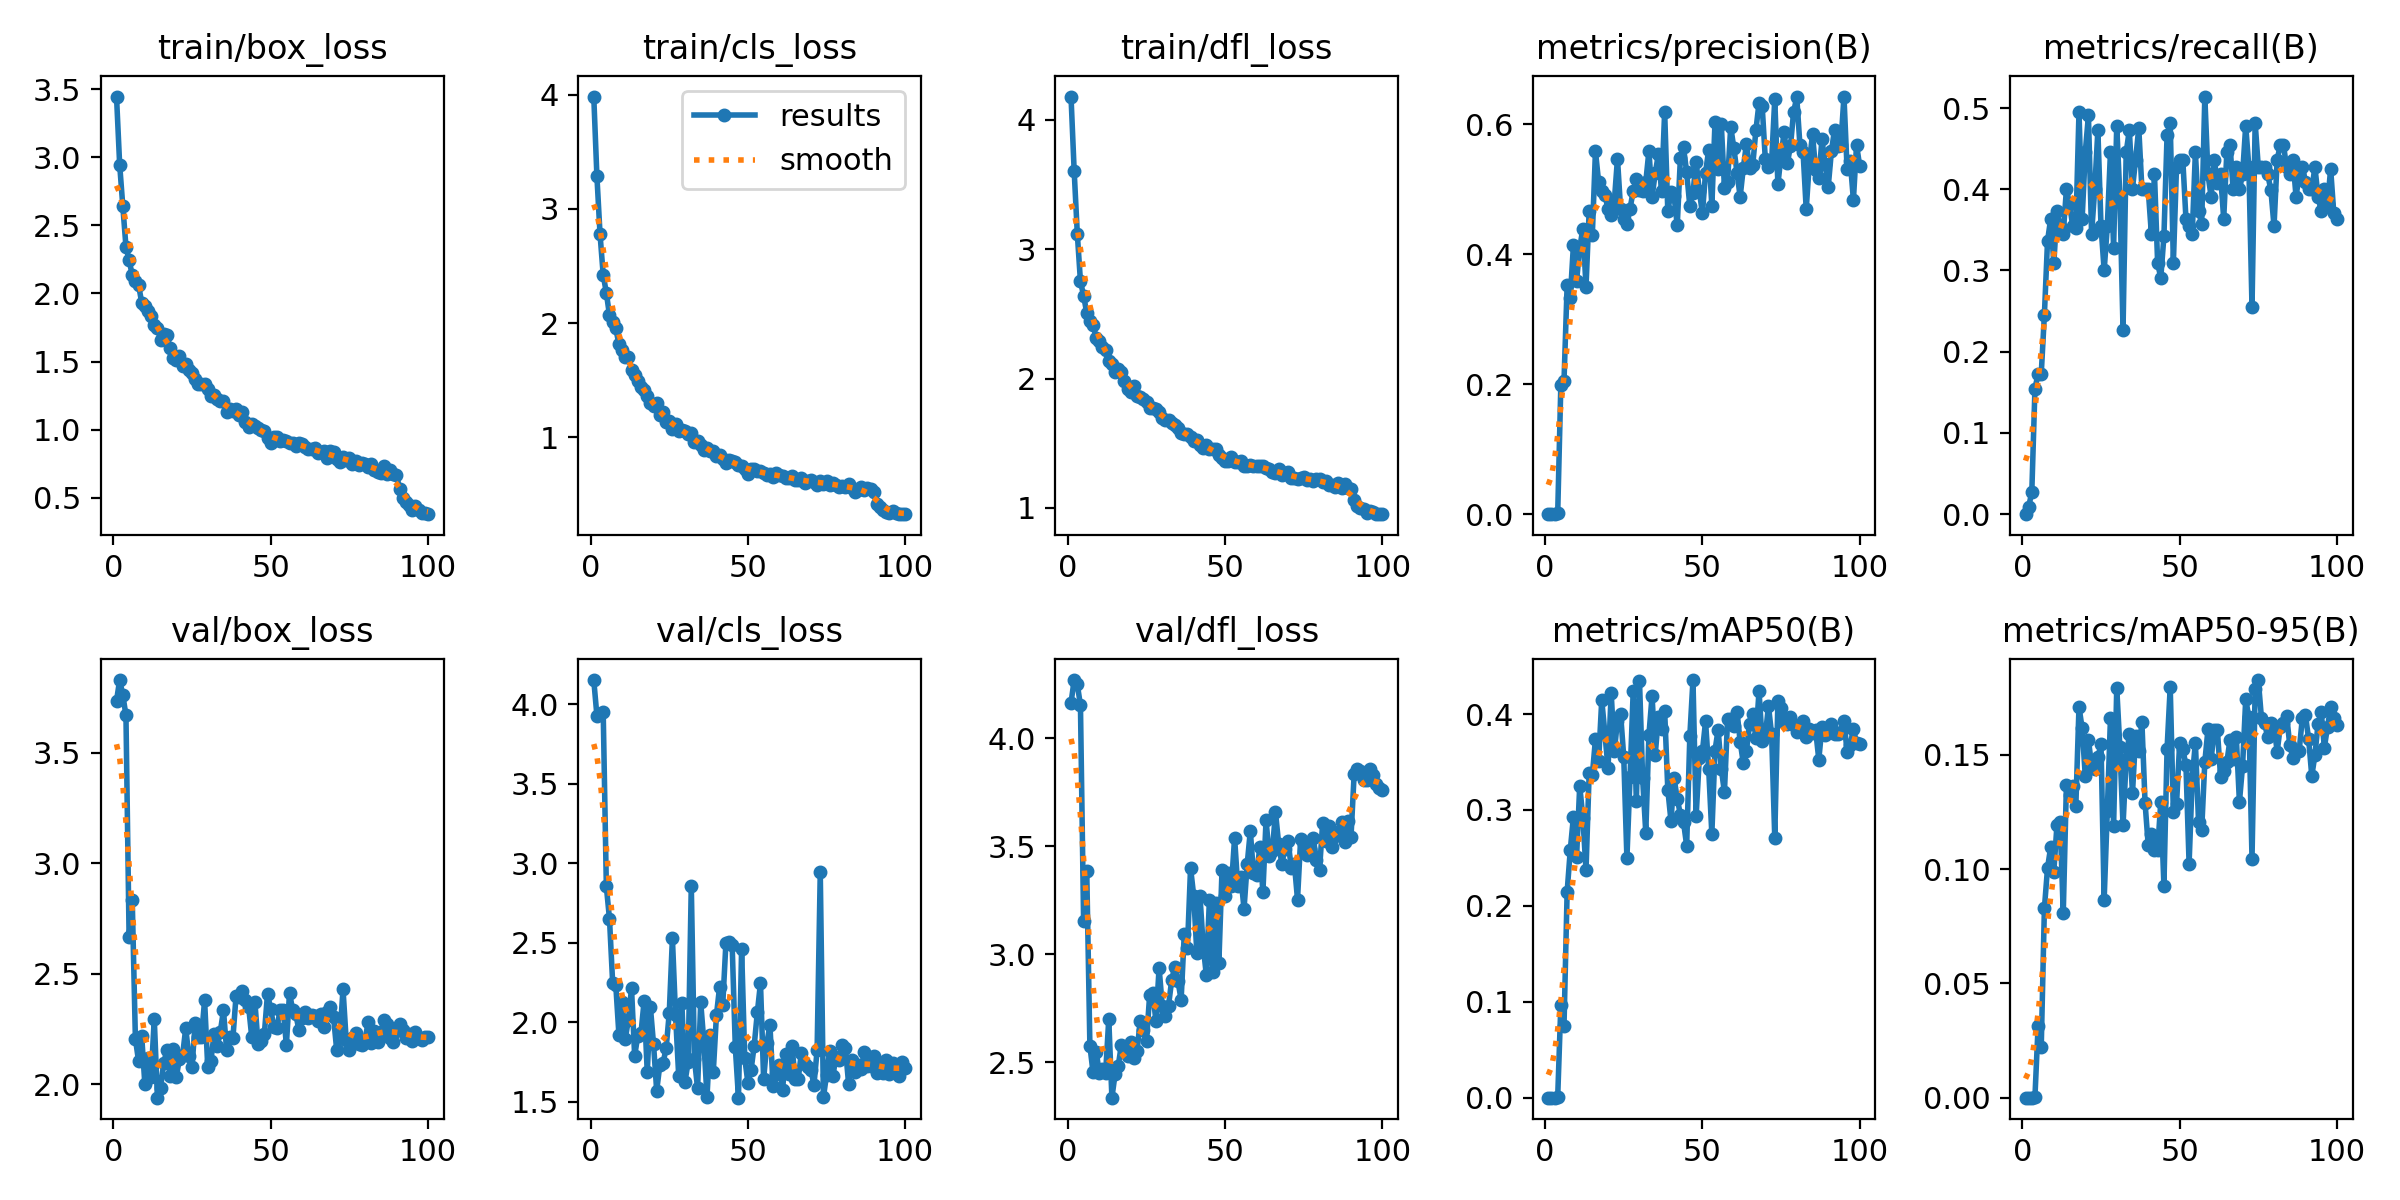

Data behind this chart, as committed beside it:
epoch, time, train/box_loss, train/cls_loss, train/dfl_loss, metrics/precision(B), metrics/recall(B), metrics/mAP50(B), metrics/mAP50-95(B), val/box_loss, val/cls_loss, val/dfl_loss, lr/pg0, lr/pg1, lr/pg2
1, 1.555, 3.445, 3.983, 4.181, 0, 0, 0, 0, 3.736, 4.152, 4.165, 0.00046, 0.00046, 0.00046
2, 3.005, 2.946, 3.284, 3.607, 8e-05, 0.00909, 4e-05, 0, 3.83, 3.927, 4.27, 0.0009307, 0.0009307, 0.0009307
3, 4.393, 2.641, 2.776, 3.12, 0.00025, 0.02727, 0.00013, 3e-05, 3.763, 3.94, 4.25, 0.001392, 0.001392, 0.001392
4, 5.72, 2.344, 2.422, 2.751, 0.00149, 0.1545, 0.0009, 0.00043, 3.671, 3.951, 4.153, 0.001844, 0.001844, 0.001844
5, 7.094, 2.245, 2.265, 2.642, 0.1991, 0.1727, 0.09702, 0.03145, 2.667, 2.853, 3.157, 0.001921, 0.001921, 0.001921
6, 8.47, 2.135, 2.068, 2.506, 0.2044, 0.1727, 0.07477, 0.02233, 2.832, 2.649, 3.386, 0.001901, 0.001901, 0.001901
7, 9.754, 2.094, 2.006, 2.444, 0.3524, 0.2455, 0.2146, 0.08279, 2.206, 2.249, 2.577, 0.001881, 0.001881, 0.001881
8, 11.12, 2.065, 1.953, 2.417, 0.3328, 0.3364, 0.2583, 0.1005, 2.105, 2.233, 2.453, 0.001861, 0.001861, 0.001861
9, 12.47, 1.933, 1.816, 2.315, 0.414, 0.3636, 0.2931, 0.1096, 2.219, 1.919, 2.55, 0.001842, 0.001842, 0.001842
10, 13.76, 1.904, 1.764, 2.288, 0.3586, 0.3091, 0.2507, 0.09894, 2.002, 2.128, 2.451, 0.001822, 0.001822, 0.001822
11, 14.95, 1.868, 1.701, 2.245, 0.4096, 0.3727, 0.3253, 0.1194, 2.118, 1.895, 2.47, 0.001802, 0.001802, 0.001802
12, 16.21, 1.832, 1.706, 2.22, 0.4391, 0.3545, 0.2919, 0.1205, 2.031, 2.013, 2.45, 0.001782, 0.001782, 0.001782
13, 17.46, 1.768, 1.594, 2.135, 0.3501, 0.3454, 0.2372, 0.08082, 2.297, 2.213, 2.7, 0.001762, 0.001762, 0.001762
14, 18.64, 1.747, 1.546, 2.11, 0.4659, 0.4, 0.3382, 0.1368, 1.939, 1.787, 2.336, 0.001743, 0.001743, 0.001743
15, 19.98, 1.66, 1.492, 2.049, 0.4289, 0.3818, 0.336, 0.1324, 1.984, 1.915, 2.444, 0.001723, 0.001723, 0.001723
16, 21.25, 1.703, 1.441, 2.076, 0.5584, 0.3545, 0.3739, 0.1366, 2.096, 1.929, 2.483, 0.001703, 0.001703, 0.001703
17, 22.53, 1.697, 1.419, 2.047, 0.5111, 0.3517, 0.3512, 0.1278, 2.154, 2.131, 2.581, 0.001683, 0.001683, 0.001683
18, 23.81, 1.597, 1.365, 1.978, 0.4976, 0.4953, 0.4147, 0.1711, 2.039, 1.685, 2.564, 0.001663, 0.001663, 0.001663
19, 25.12, 1.528, 1.3, 1.92, 0.4915, 0.3636, 0.3798, 0.1616, 2.161, 2.096, 2.529, 0.001644, 0.001644, 0.001644
20, 26.41, 1.511, 1.278, 1.9, 0.4689, 0.4455, 0.3434, 0.1408, 2.032, 1.862, 2.596, 0.001624, 0.001624, 0.001624
21, 27.67, 1.542, 1.299, 1.946, 0.4596, 0.4909, 0.4222, 0.1566, 2.115, 1.569, 2.518, 0.001604, 0.001604, 0.001604
22, 28.95, 1.468, 1.196, 1.868, 0.4811, 0.3454, 0.3613, 0.1454, 2.13, 1.729, 2.553, 0.001584, 0.001584, 0.001584
23, 30.22, 1.481, 1.221, 1.86, 0.5469, 0.4, 0.393, 0.1437, 2.253, 1.742, 2.692, 0.001564, 0.001564, 0.001564
24, 31.5, 1.438, 1.131, 1.838, 0.4686, 0.4727, 0.4, 0.1489, 2.128, 1.835, 2.648, 0.001545, 0.001545, 0.001545
25, 32.76, 1.414, 1.141, 1.819, 0.4533, 0.3545, 0.3549, 0.1546, 2.079, 2.058, 2.601, 0.001525, 0.001525, 0.001525
26, 34.01, 1.375, 1.076, 1.771, 0.4458, 0.3, 0.2496, 0.08666, 2.277, 2.527, 2.812, 0.001505, 0.001505, 0.001505
27, 35.26, 1.335, 1.117, 1.776, 0.4701, 0.3545, 0.3347, 0.1255, 2.212, 2.043, 2.819, 0.001485, 0.001485, 0.001485
28, 36.44, 1.332, 1.059, 1.767, 0.4971, 0.4455, 0.4239, 0.166, 2.212, 1.662, 2.692, 0.001465, 0.001465, 0.001465
29, 37.62, 1.336, 1.067, 1.739, 0.515, 0.3282, 0.3091, 0.1188, 2.381, 2.123, 2.937, 0.001446, 0.001446, 0.001446
30, 38.79, 1.298, 1.055, 1.697, 0.4982, 0.4783, 0.4348, 0.1793, 2.077, 1.626, 2.762, 0.001426, 0.001426, 0.001426
31, 40.09, 1.245, 1.028, 1.681, 0.4974, 0.3909, 0.3329, 0.1532, 2.104, 1.748, 2.714, 0.001406, 0.001406, 0.001406
32, 41.35, 1.253, 1.041, 1.682, 0.5108, 0.2273, 0.2762, 0.1191, 2.228, 2.859, 2.762, 0.001386, 0.001386, 0.001386
33, 42.54, 1.224, 0.9595, 1.659, 0.5586, 0.4455, 0.3785, 0.1482, 2.171, 1.767, 2.881, 0.001366, 0.001366, 0.001366
34, 43.73, 1.21, 0.9678, 1.638, 0.488, 0.4727, 0.4189, 0.1589, 2.238, 1.584, 2.944, 0.001347, 0.001347, 0.001347
35, 44.94, 1.21, 0.935, 1.622, 0.5243, 0.4007, 0.3574, 0.1331, 2.335, 2.125, 2.876, 0.001327, 0.001327, 0.001327
36, 46.13, 1.129, 0.8885, 1.582, 0.5536, 0.4364, 0.3968, 0.1582, 2.155, 1.874, 2.789, 0.001307, 0.001307, 0.001307
37, 47.39, 1.149, 0.9106, 1.572, 0.4968, 0.4757, 0.3845, 0.1517, 2.213, 1.53, 3.094, 0.001287, 0.001287, 0.001287
38, 48.65, 1.136, 0.8822, 1.573, 0.6189, 0.4, 0.4033, 0.1643, 2.209, 1.916, 3.028, 0.001267, 0.001267, 0.001267
39, 49.92, 1.153, 0.8824, 1.55, 0.4656, 0.4, 0.3212, 0.1291, 2.401, 1.689, 3.4, 0.001248, 0.001248, 0.001248
40, 51.17, 1.11, 0.834, 1.518, 0.4953, 0.4, 0.2889, 0.1106, 2.397, 2.044, 3.272, 0.001228, 0.001228, 0.001228
41, 52.35, 1.128, 0.8486, 1.524, 0.4889, 0.3454, 0.3328, 0.1155, 2.422, 2.222, 3.007, 0.001208, 0.001208, 0.001208
42, 53.54, 1.057, 0.8126, 1.489, 0.444, 0.4182, 0.3118, 0.1083, 2.379, 2.11, 3.27, 0.001188, 0.001188, 0.001188
43, 54.78, 1.02, 0.7742, 1.465, 0.5475, 0.3091, 0.2952, 0.1085, 2.351, 2.495, 3.042, 0.001168, 0.001168, 0.001168
44, 56.05, 1.041, 0.8017, 1.484, 0.5639, 0.2909, 0.2872, 0.1293, 2.212, 2.507, 2.906, 0.001149, 0.001149, 0.001149
45, 57.33, 1.028, 0.7957, 1.453, 0.5255, 0.3423, 0.2627, 0.09282, 2.371, 2.482, 3.253, 0.001129, 0.001129, 0.001129
46, 58.6, 1.014, 0.7825, 1.454, 0.4738, 0.4666, 0.377, 0.1527, 2.183, 1.841, 2.919, 0.001109, 0.001109, 0.001109
47, 59.85, 0.9952, 0.7605, 1.456, 0.494, 0.4818, 0.4355, 0.1797, 2.196, 1.525, 3.237, 0.001089, 0.001089, 0.001089
48, 61.33, 0.9881, 0.7515, 1.412, 0.5423, 0.3091, 0.2933, 0.1249, 2.229, 2.461, 2.961, 0.001069, 0.001069, 0.001069
49, 62.59, 0.9387, 0.7282, 1.389, 0.4977, 0.4273, 0.3538, 0.1283, 2.41, 1.772, 3.389, 0.00105, 0.00105, 0.00105
50, 63.88, 0.9042, 0.6828, 1.363, 0.4625, 0.4364, 0.361, 0.1552, 2.34, 1.619, 3.27, 0.00103, 0.00103, 0.00103
51, 65.13, 0.9487, 0.7218, 1.364, 0.5249, 0.4364, 0.3923, 0.1526, 2.261, 1.698, 3.376, 0.00101, 0.00101, 0.00101
52, 66.42, 0.9494, 0.7217, 1.396, 0.5607, 0.3636, 0.3424, 0.1454, 2.254, 1.853, 3.317, 0.0009902, 0.0009902, 0.0009902
53, 67.69, 0.9204, 0.7032, 1.352, 0.4736, 0.3545, 0.2749, 0.1024, 2.337, 2.061, 3.54, 0.0009704, 0.0009704, 0.0009704
54, 68.98, 0.9241, 0.705, 1.353, 0.6029, 0.3451, 0.3619, 0.1399, 2.337, 2.246, 3.315, 0.0009506, 0.0009506, 0.0009506
55, 70.28, 0.9146, 0.6848, 1.364, 0.531, 0.4455, 0.3839, 0.1553, 2.178, 1.639, 3.359, 0.0009308, 0.0009308, 0.0009308
56, 71.57, 0.9049, 0.6749, 1.328, 0.6001, 0.3727, 0.3428, 0.1208, 2.414, 1.866, 3.21, 0.000911, 0.000911, 0.000911
57, 72.89, 0.8991, 0.6816, 1.327, 0.5023, 0.3578, 0.3186, 0.1171, 2.335, 1.981, 3.417, 0.0008912, 0.0008912, 0.0008912
58, 74.19, 0.8838, 0.6554, 1.334, 0.5115, 0.5141, 0.3944, 0.1469, 2.316, 1.598, 3.572, 0.0008714, 0.0008714, 0.0008714
59, 75.49, 0.9033, 0.6856, 1.323, 0.5958, 0.4182, 0.3952, 0.1611, 2.244, 1.676, 3.375, 0.0008516, 0.0008516, 0.0008516
60, 76.78, 0.8938, 0.6698, 1.322, 0.563, 0.3909, 0.3871, 0.1481, 2.3, 1.733, 3.367, 0.0008318, 0.0008318, 0.0008318
... 40 more rows
